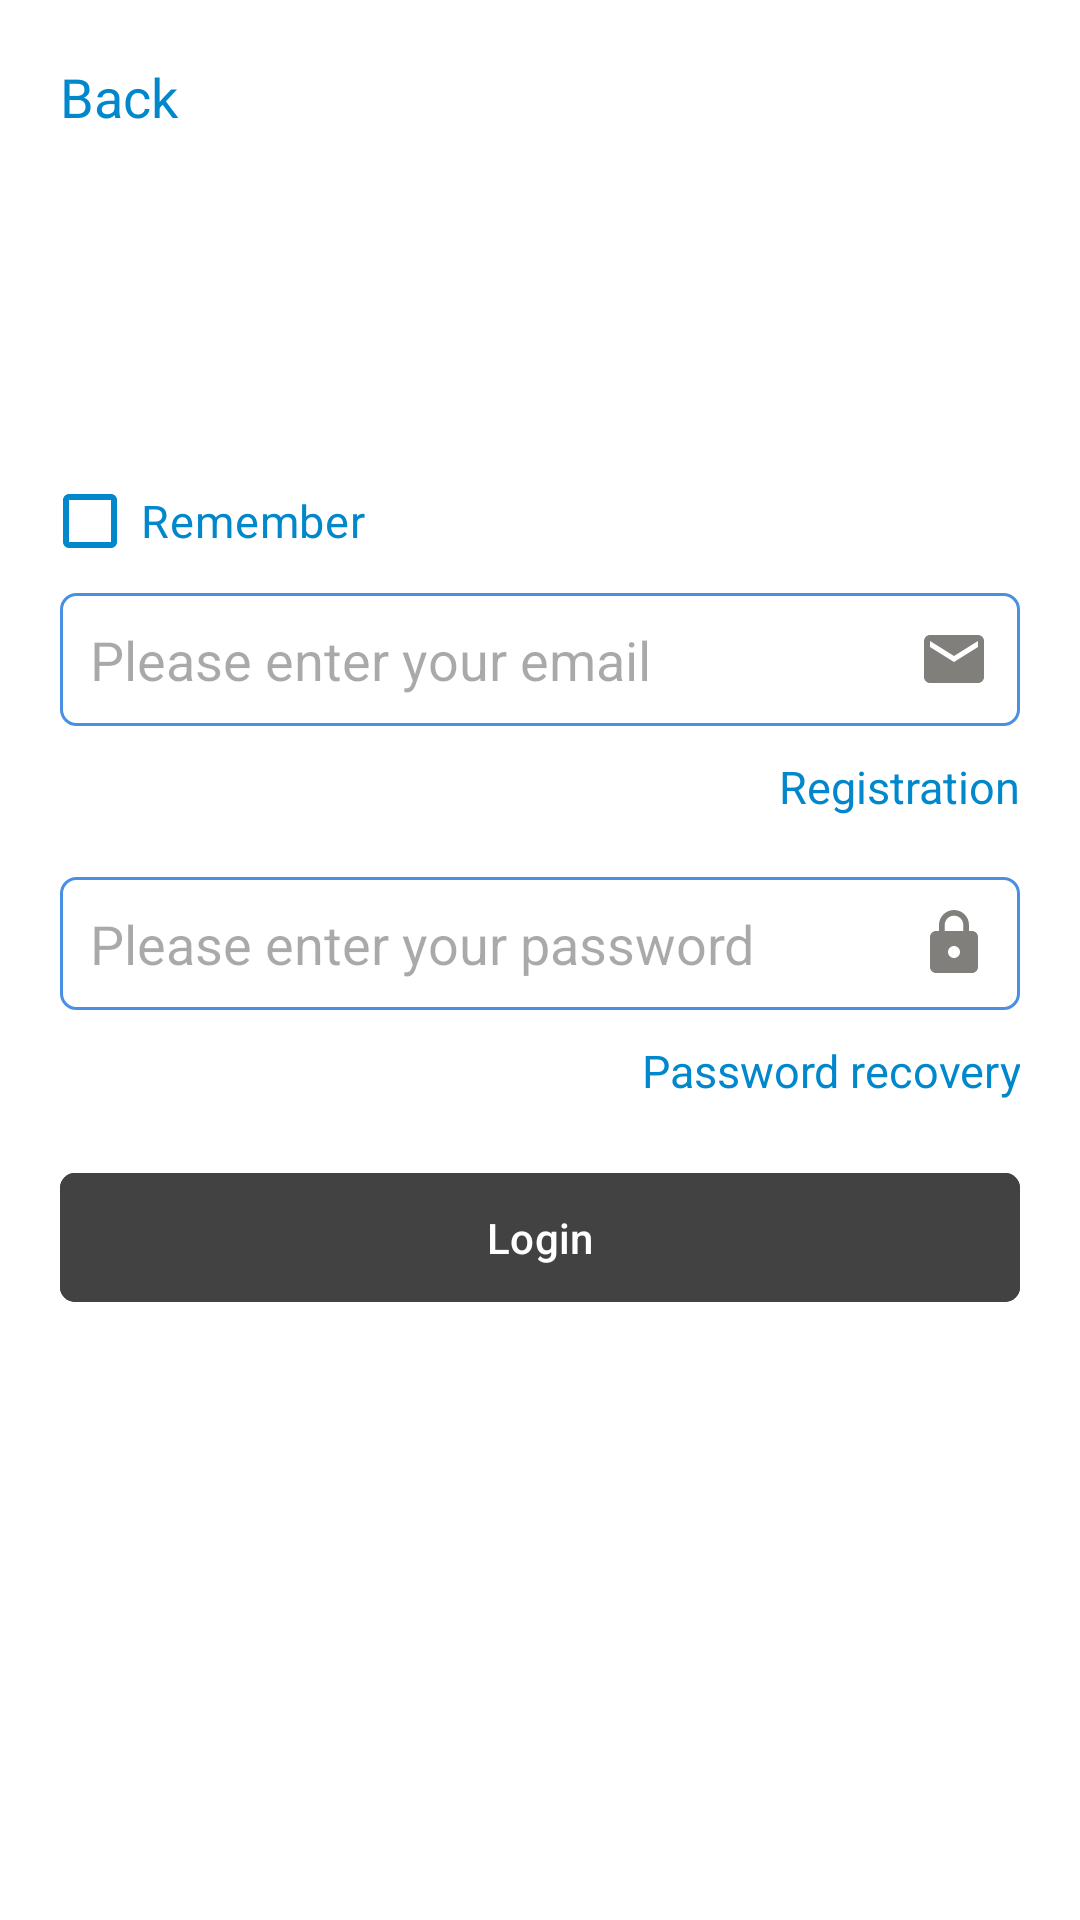

Write the Android layout XML for this screen, with the resource values it uses.
<!-- AndroidManifest.xml: application theme Theme.Lotto -->
<!-- res/layout/fragment_login.xml -->
<?xml version="1.0" encoding="utf-8"?>
<androidx.constraintlayout.widget.ConstraintLayout xmlns:android="http://schemas.android.com/apk/res/android"
    xmlns:app="http://schemas.android.com/apk/res-auto"
    xmlns:tools="http://schemas.android.com/tools"
    android:layout_width="match_parent"
    android:layout_height="match_parent"
    android:background="@color/white"
    tools:context=".login.presentation.fragments.LoginFragment">

    <TextView
        android:id="@+id/tv_back"
        android:layout_width="wrap_content"
        android:layout_height="wrap_content"
        android:layout_margin="20dp"
        android:text="@string/back"
        android:textColor="@drawable/linkbutton"
        android:textSize="18sp"
        app:layout_constraintStart_toStartOf="parent"
        app:layout_constraintTop_toTopOf="parent" />

    <LinearLayout
        android:layout_width="match_parent"
        android:layout_height="match_parent"
        android:gravity="center"
        android:orientation="vertical"
        app:layout_constraintBottom_toBottomOf="parent"
        app:layout_constraintEnd_toEndOf="parent"
        app:layout_constraintStart_toStartOf="parent"
        app:layout_constraintTop_toTopOf="parent">

        <com.google.android.material.checkbox.MaterialCheckBox
            android:id="@+id/rb_remember"
            android:layout_width="match_parent"
            android:layout_height="wrap_content"
            android:background="@android:color/transparent"
            app:buttonTint= "@drawable/linkbutton"
            android:checked="false"
            tools:checked="true"
            android:layout_marginStart="16dp"
            android:layout_marginEnd="20dp"
            android:paddingStart="1dp"
            android:paddingEnd="1dp"
            android:text="@string/remember"
            android:textColor="@drawable/linkbutton"
            android:textSize="15sp"/>

        <EditText
            android:id="@+id/emailInput"
            android:layout_width="match_parent"
            android:layout_height="wrap_content"
            android:layout_marginStart="20dp"
            android:layout_marginEnd="20dp"
            android:background="@drawable/rounded_edittext"
            android:drawableEnd="@drawable/email"
            android:hint="@string/enter_email"
            android:importantForAutofill="no"
            android:inputType="text"
            android:padding="10dip"
            tools:ignore="TextFields" />

        <TextView
            android:id="@+id/registerBtn"
            android:layout_width="match_parent"
            android:layout_height="wrap_content"
            android:clickable="true"
            android:layout_marginTop="10dp"
            android:layout_marginStart="20dp"
            android:layout_marginEnd="20dp"
            android:gravity="end"
            android:text="@string/registration"
            android:textColor="@drawable/linkbutton"
            android:textSize="15sp" />

        <EditText
            android:id="@+id/passwordInput"
            android:layout_width="match_parent"
            android:layout_height="wrap_content"
            android:layout_marginStart="20dp"
            android:layout_marginTop="20dp"
            android:layout_marginEnd="20dp"
            android:background="@drawable/rounded_edittext"
            android:drawableEnd="@drawable/password"
            android:hint="@string/enter_password"
            android:importantForAutofill="no"
            android:inputType="textPassword"
            android:padding="10dip"
            tools:ignore="TextFields" />

        <TextView
            android:id="@+id/recoverBtn"
            android:layout_width="match_parent"
            android:layout_height="wrap_content"
            android:layout_marginStart="20dp"
            android:layout_marginTop="10dp"
            android:layout_marginEnd="20dp"
            android:clickable="true"
            android:gravity="end"
            android:text="@string/recovery_password"
            android:textColor="@drawable/linkbutton"
            android:textSize="15sp" />

        <com.google.android.material.button.MaterialButton
            android:id="@+id/loginBtn"
            android:layout_width="match_parent"
            android:layout_height="wrap_content"
            android:layout_margin="20dp"
            android:backgroundTint="@color/cardview_dark_background"
            android:padding="12dp"
            android:text="@string/login"
            android:textColor="@color/white"
            app:cornerRadius="5dp" />

        <ProgressBar
            android:id="@+id/progressBar"
            android:layout_width="32dp"
            android:layout_height="32dp"
            android:visibility="invisible" />
    </LinearLayout>

</androidx.constraintlayout.widget.ConstraintLayout>
<!-- resources referenced by this layout -->
<resources>
  <color name="white">#FFFFFFFF</color>
  <!-- drawable email (drawable) -->
  <vector android:height="24dp" android:tint="#807F7C"
      android:viewportHeight="24" android:viewportWidth="24"
      android:width="24dp" xmlns:android="http://schemas.android.com/apk/res/android">
      <path android:fillColor="@android:color/white" android:pathData="M20,4L4,4c-1.1,0 -1.99,0.9 -1.99,2L2,18c0,1.1 0.9,2 2,2h16c1.1,0 2,-0.9 2,-2L22,6c0,-1.1 -0.9,-2 -2,-2zM20,8l-8,5 -8,-5L4,6l8,5 8,-5v2z"/>
  </vector>
  <!-- drawable linkbutton (drawable) -->
  <selector xmlns:android="http://schemas.android.com/apk/res/android">
  
  
      <item android:state_pressed="true" android:color="@color/linkbutton_pressed" />
      <item android:state_pressed="false" android:color="@color/linkbutton"/>
  
  </selector>
  <!-- drawable password (drawable) -->
  <vector android:height="24dp" android:tint="#807F7C"
      android:viewportHeight="24" android:viewportWidth="24"
      android:width="24dp" xmlns:android="http://schemas.android.com/apk/res/android">
      <path android:fillColor="@android:color/white" android:pathData="M18,8h-1L17,6c0,-2.76 -2.24,-5 -5,-5S7,3.24 7,6v2L6,8c-1.1,0 -2,0.9 -2,2v10c0,1.1 0.9,2 2,2h12c1.1,0 2,-0.9 2,-2L20,10c0,-1.1 -0.9,-2 -2,-2zM12,17c-1.1,0 -2,-0.9 -2,-2s0.9,-2 2,-2 2,0.9 2,2 -0.9,2 -2,2zM15.1,8L8.9,8L8.9,6c0,-1.71 1.39,-3.1 3.1,-3.1 1.71,0 3.1,1.39 3.1,3.1v2z"/>
  </vector>
  <!-- drawable rounded_edittext (drawable) -->
  <?xml version="1.0" encoding="utf-8"?>
  <shape xmlns:android="http://schemas.android.com/apk/res/android"
      android:padding="15dp"
      android:shape="rectangle">
      <solid android:color="#FFFFFF" />
      <corners
          android:bottomLeftRadius="5dp"
          android:bottomRightRadius="5dp"
          android:topLeftRadius="5dp"
          android:topRightRadius="5dp" />
      <stroke
          android:width="1dip"
          android:color="#4A90E2" />
  </shape>
  <string name="back">Back</string>
  <string name="enter_email">Please enter your email</string>
  <string name="enter_password">Please enter your password</string>
  <string name="login">Login</string>
  <string name="recovery_password">Password recovery</string>
  <string name="registration">Registration</string>
  <string name="remember">Remember</string>
  <style name="Theme.Lotto" parent="Base.Theme.Lotto" />
  <color name="linkbutton_pressed">#2AB1F5</color>
  <color name="linkbutton">#0188CC</color>
  <style name="Base.Theme.Lotto" parent="Theme.Material3.DayNight.NoActionBar">
  
          <item name="bottomSheetDialogTheme">@style/AppBottomSheetDialogTheme</item>
  
          <item name="android:statusBarColor">?attr/colorPrimaryVariant</item>
          
          <item name="android:windowNoTitle">true</item>
          <item name="android:windowActionBar">false</item>
          <item name="android:windowFullscreen">true</item>
          <item name="android:windowContentOverlay">@null</item>
  
          
          <item name="android:navigationBarColor">@android:color/transparent</item>
  
          
          <item name="android:forceDarkAllowed" tools:targetApi="q">false</item>
  
      </style>
  <style name="AppBottomSheetDialogTheme" parent="Theme.Design.Light.BottomSheetDialog">
          <item name="bottomSheetStyle">@style/AppModalStyle</item>
      </style>
  <style name="AppModalStyle" parent="Widget.Design.BottomSheet.Modal">
          <item name="android:background">@drawable/bottom_dialog_background</item>
      </style>
</resources>
